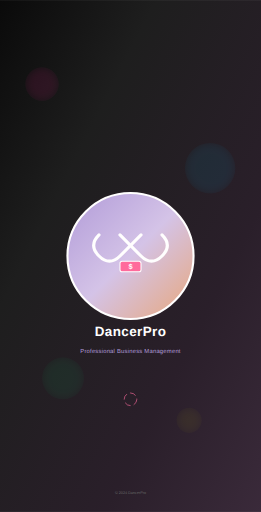
t = 0.00 s
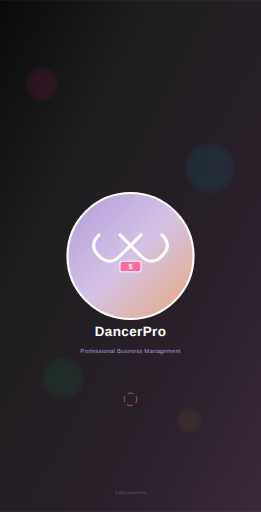
t = 0.38 s
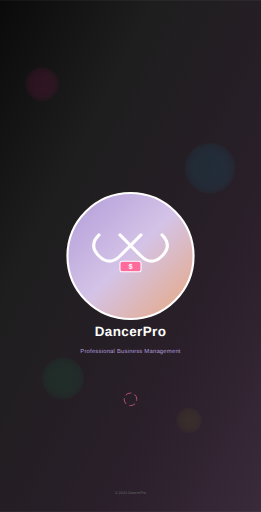
t = 0.75 s
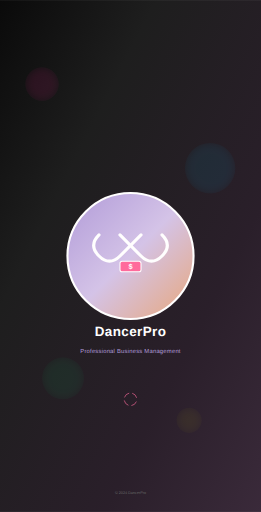
t = 1.13 s

The animated SVG that drew these frames (rendered in a browser with its animation timeline set to each time). Animation: 1 SMIL element (animate=1); one cycle of 1.50 s, repeats indefinitely.

<svg width="1242" height="2436" viewBox="0 0 1242 2436" fill="none" xmlns="http://www.w3.org/2000/svg">
  <defs>
    <linearGradient id="splashGradient" x1="0%" y1="0%" x2="100%" y2="100%">
      <stop offset="0%" stop-color="#0A0A0A"/>
      <stop offset="30%" stop-color="#1E1E1E"/>
      <stop offset="70%" stop-color="#2A1F2A"/>
      <stop offset="100%" stop-color="#3A2A3A"/>
    </linearGradient>
    
    <linearGradient id="iconGradient" x1="0%" y1="0%" x2="100%" y2="100%">
      <stop offset="0%" stop-color="#B19CD9"/>
      <stop offset="50%" stop-color="#D4C4E8"/>
      <stop offset="100%" stop-color="#E8A87C"/>
    </linearGradient>
    
    <filter id="softGlow" x="-50%" y="-50%" width="200%" height="200%">
      <feGaussianBlur stdDeviation="20" result="blur"/>
      <feComposite in="blur" in2="SourceAlpha" operator="in" result="glow"/>
    </filter>
  </defs>
  
  <!-- Background -->
  <rect width="1242" height="2436" fill="url(#splashGradient)"/>
  
  <!-- Decorative elements -->
  <circle cx="200" cy="400" r="80" fill="#FF1493" opacity="0.1" filter="url(#softGlow)"/>
  <circle cx="1000" cy="800" r="120" fill="#00BFFF" opacity="0.08" filter="url(#softGlow)"/>
  <circle cx="300" cy="1800" r="100" fill="#00FF7F" opacity="0.06" filter="url(#softGlow)"/>
  <circle cx="900" cy="2000" r="60" fill="#FFFF00" opacity="0.05" filter="url(#softGlow)"/>
  
  <!-- Main app icon centered -->
  <g transform="translate(621, 1218) scale(2.5)">
    <circle cx="0" cy="0" r="120" fill="url(#iconGradient)" stroke="#FFFFFF" stroke-width="4" stroke-linejoin="round"/>
    
    <!-- Simplified dancer silhouette -->
    <path d="M-60,-40 Q-80,-20 -60,0 Q-40,20 -20,0 Q0,-20 20,-40" 
          stroke="#FFFFFF" stroke-width="6" stroke-linecap="round" fill="none"/>
    
    <path d="M60,-40 Q80,-20 60,0 Q40,20 20,0 Q0,-20 -20,-40" 
          stroke="#FFFFFF" stroke-width="6" stroke-linecap="round" fill="none"/>
    
    <!-- Business element -->
    <rect x="-20" y="10" width="40" height="20" fill="#FF6B9D" rx="4" stroke="#FFFFFF" stroke-width="2"/>
    <text x="0" y="25" text-anchor="middle" fill="#FFFFFF" font-family="Arial, sans-serif" font-size="14" font-weight="bold">$</text>
    
    <!-- Glow effect -->
    <circle cx="0" cy="0" r="140" fill="#FF1493" fill-opacity="0.05" filter="url(#softGlow)"/>
  </g>
  
  <!-- App name -->
  <text x="621" y="1600" text-anchor="middle" fill="#FFFFFF" font-family="Arial, sans-serif" font-size="64" font-weight="bold" letter-spacing="2">DancerPro</text>
  
  <!-- Tagline -->
  <text x="621" y="1680" text-anchor="middle" fill="#B19CD9" font-family="Arial, sans-serif" font-size="28" font-weight="300" letter-spacing="1">Professional Business Management</text>
  
  <!-- Loading indicator -->
  <circle cx="621" cy="1900" r="30" fill="none" stroke="#FF6B9D" stroke-width="3" stroke-dasharray="30,15" stroke-dashoffset="0">
    <animate attributeName="stroke-dashoffset" from="0" to="45" dur="1.5s" repeatCount="indefinite"/>
  </circle>
  
  <!-- Copyright -->
  <text x="621" y="2350" text-anchor="middle" fill="#666666" font-family="Arial, sans-serif" font-size="18" font-weight="300">© 2024 DancerPro</text>
</svg>